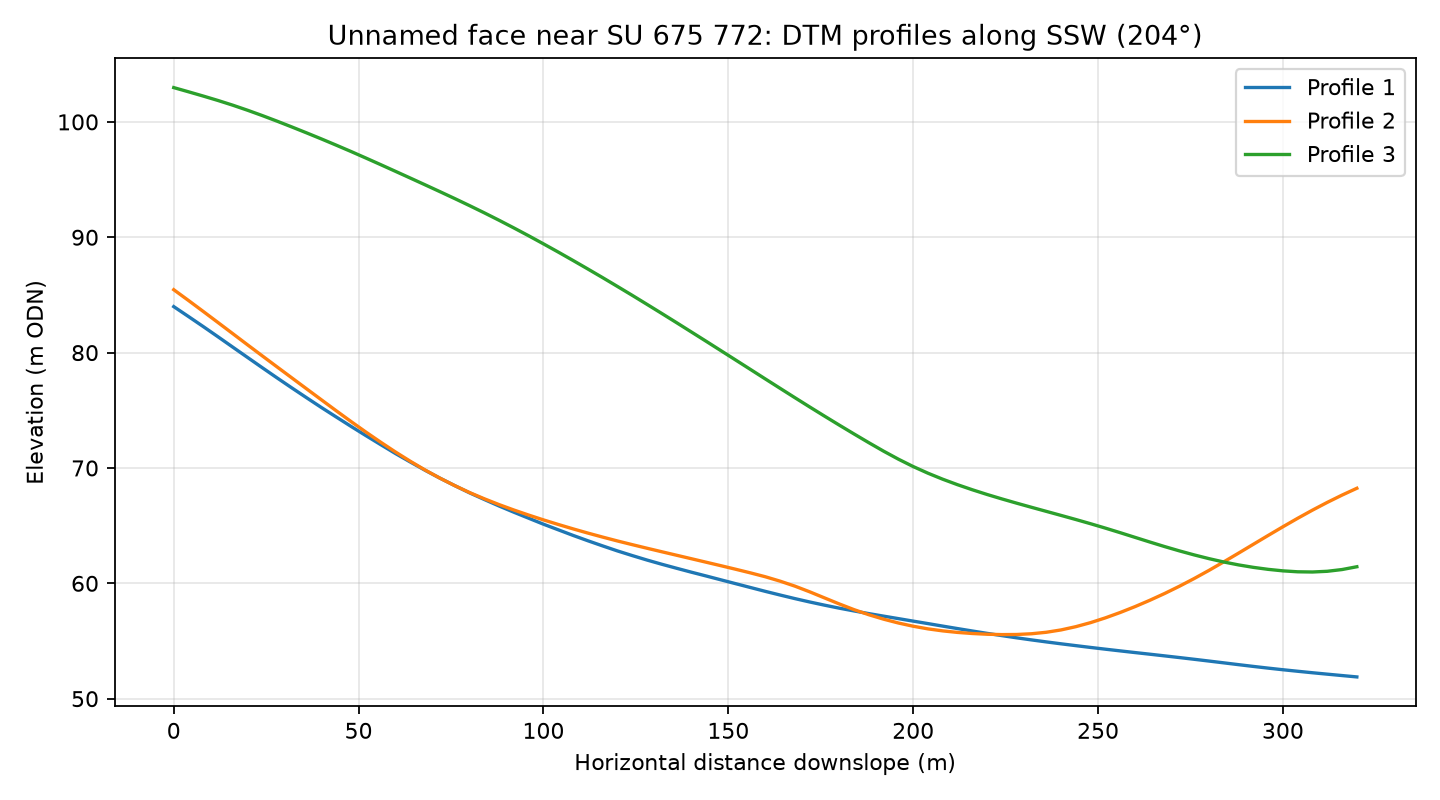

Data behind this chart, as committed beside it:
profile, distance_m, elevation_m
1, 0.0, 83.99
1, 4.0, 83.13
1, 8.0, 82.25
1, 12.0, 81.37
1, 16.0, 80.47
1, 20.0, 79.57
1, 24.0, 78.68
1, 28.0, 77.8
1, 32.0, 76.93
1, 36.0, 76.07
1, 40.0, 75.23
1, 44.0, 74.41
1, 48.0, 73.6
1, 52.0, 72.8
1, 56.0, 72.02
1, 60.0, 71.25
1, 64.0, 70.51
1, 68.0, 69.8
1, 72.0, 69.12
1, 76.0, 68.47
1, 80.0, 67.85
1, 84.0, 67.27
1, 88.0, 66.7
1, 92.0, 66.17
1, 96.0, 65.64
1, 100.0, 65.13
1, 104.0, 64.64
1, 108.0, 64.16
1, 112.0, 63.69
1, 116.0, 63.25
1, 120.0, 62.81
1, 124.0, 62.41
1, 128.0, 62.02
1, 132.0, 61.66
1, 136.0, 61.31
1, 140.0, 60.97
1, 144.0, 60.64
1, 148.0, 60.3
1, 152.0, 59.97
1, 156.0, 59.64
1, 160.0, 59.31
1, 164.0, 58.99
1, 168.0, 58.68
1, 172.0, 58.39
1, 176.0, 58.11
1, 180.0, 57.85
1, 184.0, 57.61
1, 188.0, 57.38
1, 192.0, 57.16
1, 196.0, 56.94
1, 200.0, 56.73
1, 204.0, 56.51
1, 208.0, 56.29
1, 212.0, 56.08
1, 216.0, 55.87
1, 220.0, 55.66
1, 224.0, 55.47
1, 228.0, 55.28
1, 232.0, 55.1
1, 236.0, 54.92
... 183 more rows
